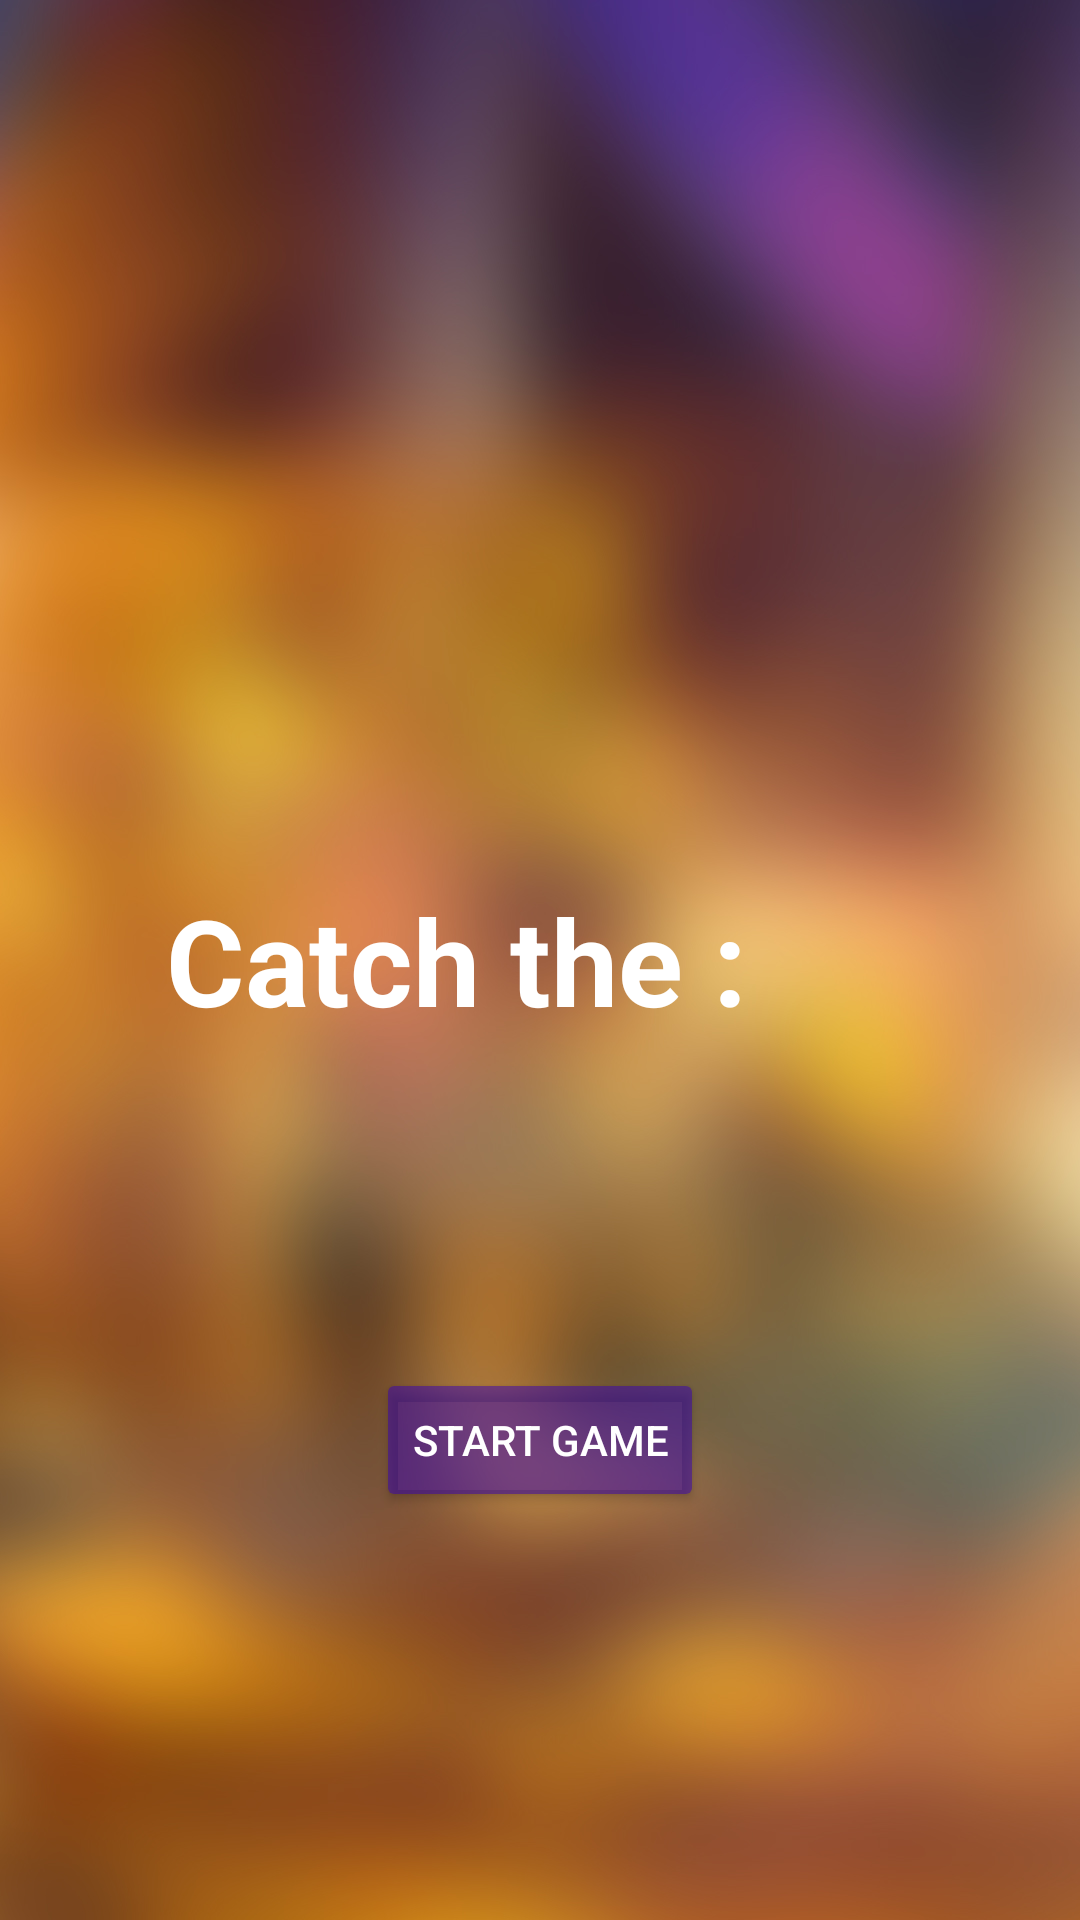

Produce the Android XML layout that renders to this screen, including the resource entries it uses.
<!-- AndroidManifest.xml: application theme Theme.ShiningEgypt -->
<!-- res/layout/activity_pre_game_shining_egypt.xml -->
<?xml version="1.0" encoding="utf-8"?>
<androidx.constraintlayout.widget.ConstraintLayout xmlns:android="http://schemas.android.com/apk/res/android"
    xmlns:app="http://schemas.android.com/apk/res-auto"
    xmlns:tools="http://schemas.android.com/tools"
    android:layout_width="match_parent"
    android:layout_height="match_parent"
    android:background="@drawable/game_background"
    tools:context=".ui.game.PreGameShiningEgyptActivity">

    <TextView
        android:id="@+id/tvLabel"
        android:layout_width="wrap_content"
        android:layout_height="wrap_content"
        android:text="@string/catch_the"
        android:textColor="@color/white"
        android:textSize="40sp"
        android:textStyle="bold"
        app:layout_constraintBottom_toBottomOf="parent"
        app:layout_constraintEnd_toStartOf="@id/ivTarget"
        app:layout_constraintStart_toStartOf="parent"
        app:layout_constraintTop_toTopOf="parent" />

    <ImageView
        android:id="@+id/ivTarget"
        android:layout_width="wrap_content"
        android:layout_height="wrap_content"
        app:layout_constraintBottom_toBottomOf="parent"
        app:layout_constraintEnd_toEndOf="parent"
        app:layout_constraintStart_toEndOf="@id/tvLabel"
        app:layout_constraintTop_toTopOf="parent"
        tools:src="@drawable/a" />

    <Button
        android:id="@+id/btnStart"
        android:layout_width="wrap_content"
        android:layout_height="wrap_content"
        android:backgroundTint="@color/purple_700"
        android:text="@string/start_game"
        android:textColor="@color/white"
        app:layout_constraintBottom_toBottomOf="parent"
        app:layout_constraintEnd_toEndOf="parent"
        app:layout_constraintStart_toStartOf="parent"
        app:layout_constraintTop_toBottomOf="@id/ivTarget" />

</androidx.constraintlayout.widget.ConstraintLayout>
<!-- resources referenced by this layout -->
<resources>
  <color name="purple_700">#803700B3</color>
  <color name="white">#FFFFFFFF</color>
  <!-- drawable a: png bitmap (drawable, 9802 bytes) -->
  <!-- drawable game_background: jpg bitmap (drawable, 248237 bytes) -->
  <string name="catch_the">Catch the :</string>
  <string name="start_game">Start game</string>
  <style name="Theme.ShiningEgypt" parent="Theme.MaterialComponents.DayNight.NoActionBar">
          
          <item name="colorPrimary">@color/purple_500</item>
          <item name="colorPrimaryVariant">@color/purple_700</item>
          <item name="colorOnPrimary">@color/white</item>
          
          <item name="colorSecondary">@color/teal_200</item>
          <item name="colorSecondaryVariant">@color/teal_700</item>
          <item name="colorOnSecondary">@color/black</item>
          
          <item name="android:statusBarColor" tools:targetApi="l">?attr/colorPrimaryVariant</item>
          
      </style>
  <color name="purple_500">#FF6200EE</color>
  <color name="teal_200">#FF03DAC5</color>
  <color name="teal_700">#FF018786</color>
  <color name="black">#FF000000</color>
</resources>
